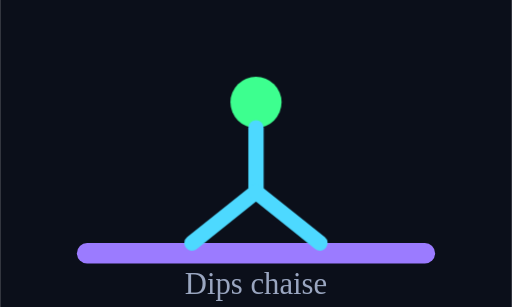
t = 0.00 s
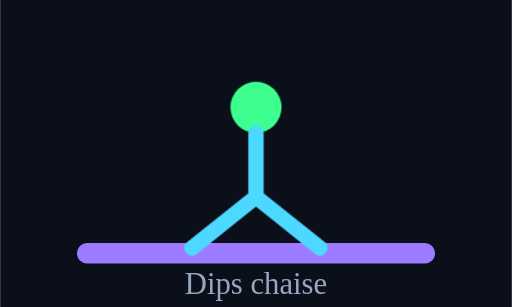
t = 0.19 s
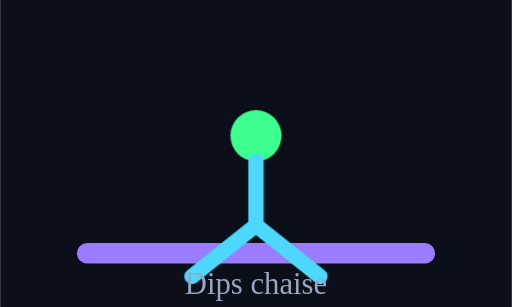
t = 0.56 s
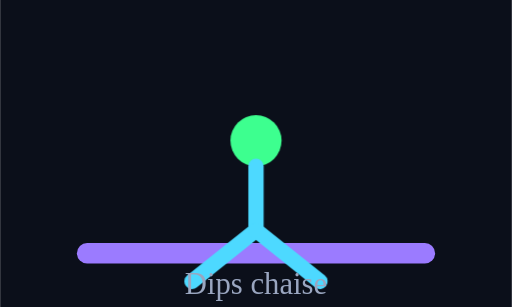
t = 0.75 s
t = 0.94 s: frame unchanged from t = 0.56 s, image omitted
t = 1.31 s: frame unchanged from t = 0.19 s, image omitted

The animated SVG that drew these frames (rendered in a browser with its animation timeline set to each time). Animation: 1 CSS @keyframes rule; one cycle of 1.50 s, repeats indefinitely.

<svg xmlns="http://www.w3.org/2000/svg" viewBox="0 0 200 120" width="200" height="120">
  <style>
    .dip { animation: dip 1.5s ease-in-out infinite; transform-origin: 100px 60px; }
    @keyframes dip { 0%,100% { transform: translateY(0); } 50% { transform: translateY(15px); } }
  </style>
  <rect x="0" y="0" width="200" height="120" fill="#0B0F1A"/>
  <rect x="30" y="95" width="140" height="8" rx="4" fill="#9B7BFF"/>
  <g class="dip">
    <circle cx="100" cy="40" r="10" fill="#3DFF8F"/>
    <line x1="100" y1="50" x2="100" y2="75" stroke="#4DD9FF" stroke-width="6" stroke-linecap="round"/>
    <line x1="100" y1="75" x2="75" y2="95" stroke="#4DD9FF" stroke-width="6" stroke-linecap="round"/>
    <line x1="100" y1="75" x2="125" y2="95" stroke="#4DD9FF" stroke-width="6" stroke-linecap="round"/>
  </g>
  <text x="100" y="115" text-anchor="middle" fill="#9AA6C0" font-size="12">Dips chaise</text>
</svg>
